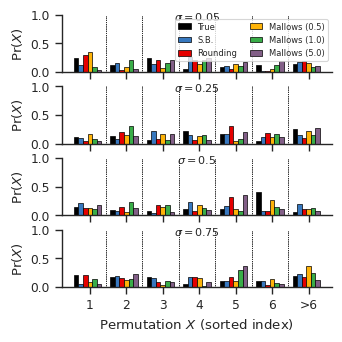

Python code for this plot:

import numpy as np
np.random.seed(0)

import matplotlib.pyplot as plt

# Import figure making stuff
from matplotlib.font_manager import FontProperties
import seaborn as sns
color_names = ["black",
               "windows blue",
               "red",
               "amber",
               "medium green",
               "dusty purple",
               "orange"]

colors = sns.xkcd_palette(color_names)
sns.set_style("ticks")
sns.set_context("paper")


SIGMAS = [0.05, 0.25, 0.5, 0.75]
METHODS = ["True",
           "S.B.",
           "Rounding",
           "Mallows (0.5)",
           "Mallows (1.0)",
           "Mallows (5.0)"]

N_BARS_TO_PLOT = 6

if __name__ == "__main__":

    # TODO Load in the data here!!!
    # each key is a value of sigma
    # each value is a matrix of number of methods x number of permutations
    data = {
        0.05 : np.random.dirichlet(3 * np.ones(7), size=len(METHODS)),
        0.25 : np.random.dirichlet(3 * np.ones(7), size=len(METHODS)),
        0.50 : np.random.dirichlet(3 * np.ones(7), size=len(METHODS)),
        0.75 : np.random.dirichlet(3 * np.ones(7), size=len(METHODS)),
    }

    fig = plt.figure(figsize=(3.25, 3.25))

    fp = FontProperties()
    fp.set_weight("bold")

    barw = 1. / (len(METHODS) + 2)

    for i, sigma in enumerate(SIGMAS):
        data_i = data[sigma]

        ax = plt.subplot(len(SIGMAS), 1, i+1)
        for j, method in enumerate(METHODS):
            label = method if i == 0 else None
            ax.bar(np.arange(N_BARS_TO_PLOT) + j*barw,
                   data_i[j,:N_BARS_TO_PLOT],
                   width=barw,
                   color=colors[j],
                   edgecolor='k',
                   lw=.5,
                   label=label)

            # Plot the sum of the rest
            ax.bar(N_BARS_TO_PLOT + j * barw,
                   data_i[j, N_BARS_TO_PLOT:].sum(),
                   width=barw,
                   color=colors[j],
                   edgecolor='k',
                   lw=.5)

            # Plot dividing lines
            for n in range(N_BARS_TO_PLOT):
                xn = n + barw * (len(METHODS) + .5)
                ax.plot([xn, xn], [0, 1], ':k', lw=.5, alpha=0.5)

        # Add legend to top row
        if i == 0:
            plt.legend(loc="upper right", ncol=2, fontsize=6,
                       labelspacing=.5,
                       handlelength=1.5,
                       columnspacing=1.5)

        # Remove spines
        ax.spines['right'].set_visible(False)
        ax.spines['top'].set_visible(False)

        # ax.set_title("$\sigma = {}$".format(sigma)
        plt.text(0.5, .9, "$\sigma = {}$".format(sigma),
                 horizontalalignment='center',
                 fontsize=8,
                 transform=ax.transAxes)

        ax.set_ylabel("$\Pr(X)$")
        ax.set_ylim(0, 1)
        ax.set_yticks([0, 0.5, 1.0])

        # Set up xticks
        ax.set_xticks(np.arange(N_BARS_TO_PLOT + 1) + (len(METHODS) * barw) / 2.0)
        if i == len(SIGMAS) - 1:
            ax.set_xticklabels(list(map(str, np.arange(N_BARS_TO_PLOT)+1))
                               + ['>{}'.format(N_BARS_TO_PLOT)] )
            ax.set_xlabel("Permutation $X$ (sorted index)")
        else:
            ax.set_xticklabels([])

        plt.tight_layout(pad=0.1)

    plt.savefig("figure_2b.pdf")
    plt.savefig("figure_2b.png", dpi=300)
    plt.show()
